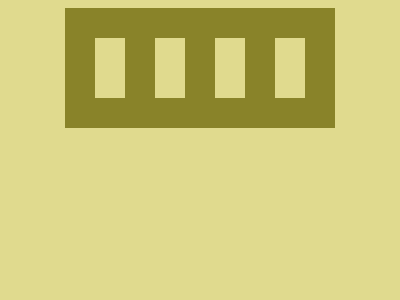

Recreate this image using only HTML and CSS.

<!DOCTYPE html>
<html lang="en">
<head>
    <meta charset="UTF-8">
    <meta name="viewport" content="width=device-width, initial-scale=1.0">
    <title>Document</title>
    <style>
        body {
            background: #E0DA8E;
            display: flex;
            align-items: center;
            justify-content: center;
        }
    
        div {
            width: 30px;
            height: 60px;
            background: #E0DA8E;
        }
    
        .out {
            width: 270px;
            height: 120px;
            background: #898329;
            display: flex;
            justify-content: space-evenly;
            align-items: center;
        }
    </style>
</head>
<body>
    <div class="out">
        <div></div>
        <div></div>
        <div></div>
        <div></div>
    </div>
</body>
</html>